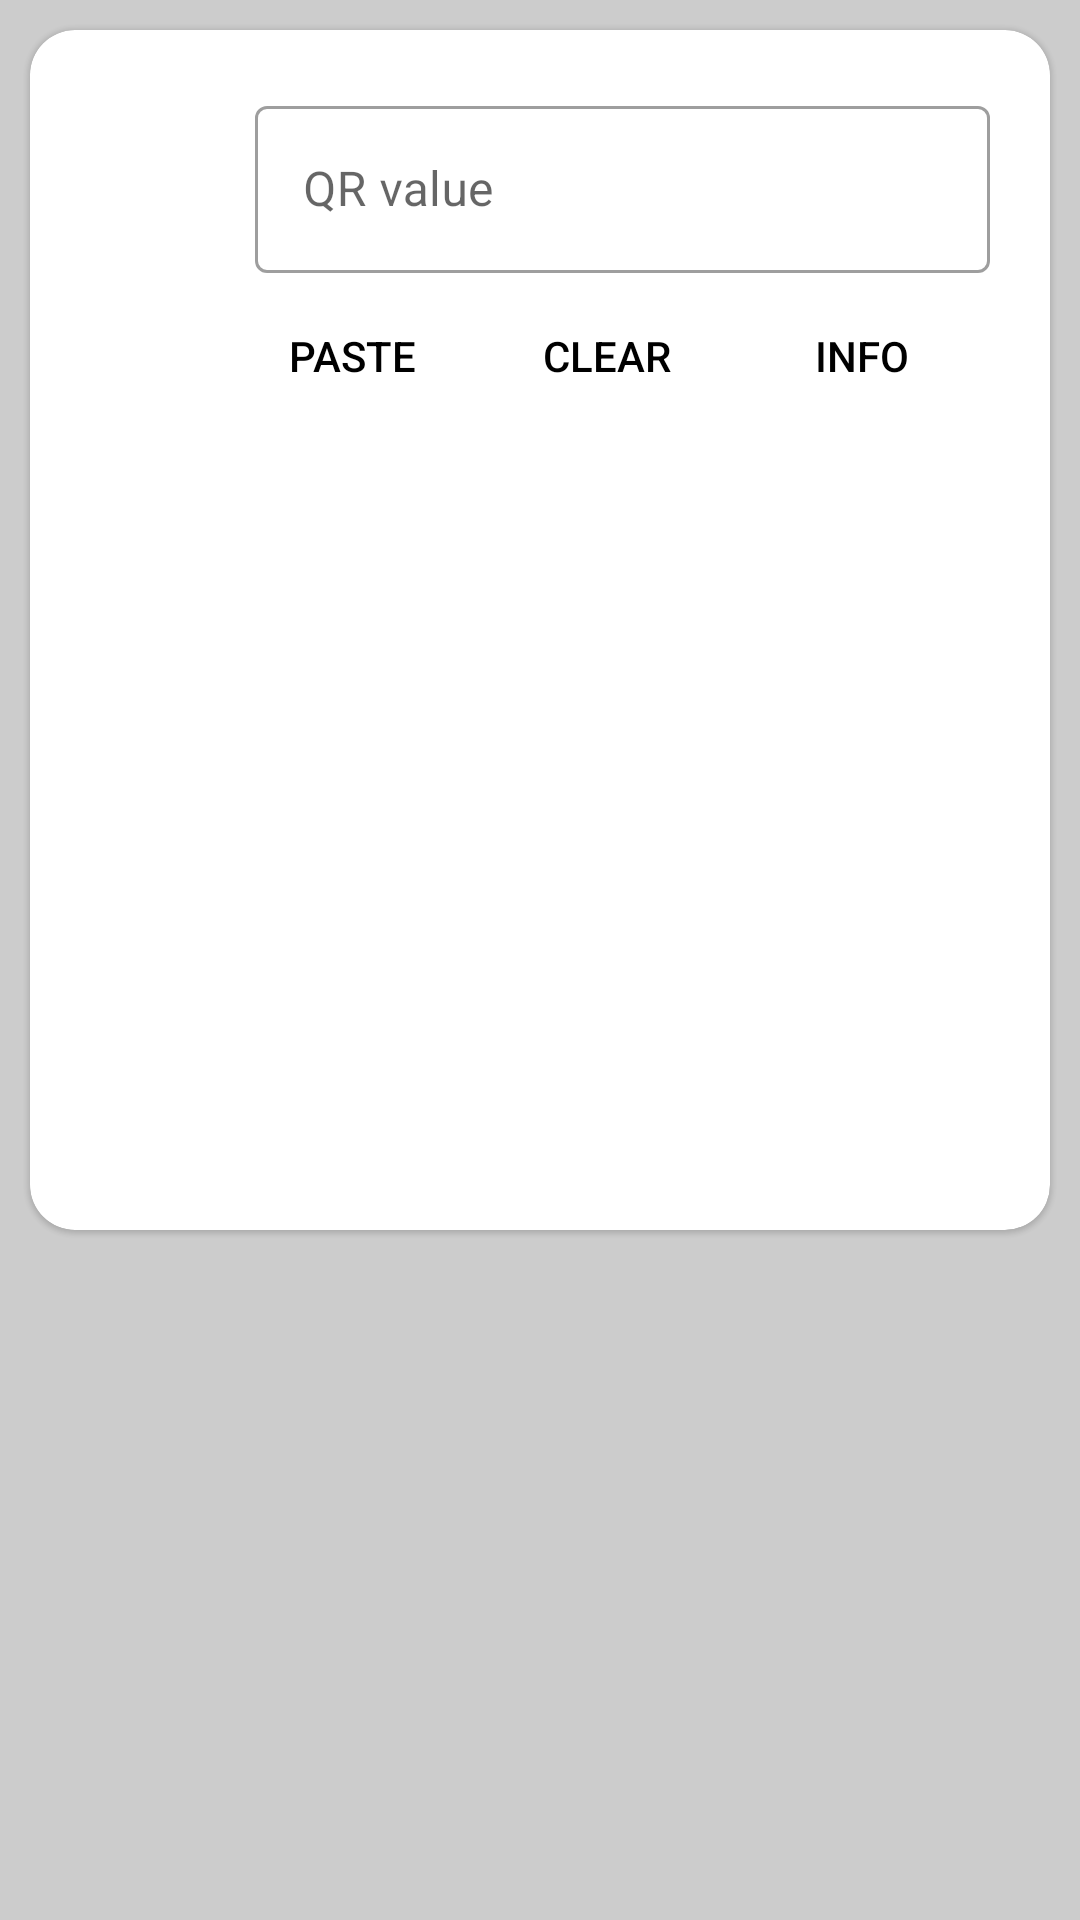

This screen was rendered from an Android layout file. Write that file and the resources it references.
<!-- AndroidManifest.xml: activity theme Theme.AppCompat.Translucent -->
<!-- res/layout/activity_main.xml -->
<?xml version="1.0" encoding="utf-8"?>
<androidx.constraintlayout.widget.ConstraintLayout xmlns:android="http://schemas.android.com/apk/res/android"
    xmlns:app="http://schemas.android.com/apk/res-auto"
    xmlns:tools="http://schemas.android.com/tools"
    android:layout_width="match_parent"
    android:layout_height="match_parent"

    android:background="#33000000"

    tools:context=".MainActivity">

    <com.google.android.material.card.MaterialCardView
        android:id="@+id/cardView"
        android:layout_width="0dp"
        android:layout_height="400dp"

        android:layout_margin="10dp"
        android:elevation="1dp"
        android:theme="@style/Theme.QRme"
        app:cardCornerRadius="15dp"

        app:layout_constraintEnd_toEndOf="parent"
        app:layout_constraintStart_toStartOf="parent"
        app:layout_constraintTop_toTopOf="parent">

        <androidx.constraintlayout.widget.ConstraintLayout
            android:layout_width="match_parent"
            android:layout_height="match_parent"
            android:orientation="vertical">


            <com.google.android.material.textfield.TextInputLayout
                android:id="@+id/edittext_layout"
                style="@style/Widget.MaterialComponents.TextInputLayout.OutlinedBox"
                android:layout_width="0dp"
                android:layout_height="wrap_content"

                android:layout_marginHorizontal="20dp"
                android:layout_marginTop="20dp"
                android:hint="QR value"

                app:layout_constraintEnd_toEndOf="parent"
                app:layout_constraintStart_toEndOf="@id/backicon"
                app:layout_constraintTop_toTopOf="parent">

                <com.google.android.material.textfield.TextInputEditText
                    android:id="@+id/edittext"
                    android:layout_width="match_parent"
                    android:layout_height="match_parent"
                    android:maxLines="2"
                    android:textColorHighlight="@color/purple_200"
                    />
            </com.google.android.material.textfield.TextInputLayout>

            <ImageView
                android:id="@+id/backicon"
                android:layout_width="@dimen/icon_size"
                android:layout_height="@dimen/icon_size"

                android:layout_marginStart="15dp"
                android:padding="6dp"

                android:src="@drawable/ic_left_arrow"
                app:layout_constraintBottom_toBottomOf="@id/edittext_layout"
                app:layout_constraintEnd_toStartOf="@id/edittext_layout"
                app:layout_constraintStart_toStartOf="parent"
                app:layout_constraintTop_toTopOf="@id/edittext_layout" />

            <androidx.appcompat.widget.AppCompatButton
                android:id="@+id/button_paste"
                android:layout_width="@dimen/button_width"
                android:layout_height="@dimen/button_height"

                android:layout_gravity="center"
                android:layout_marginTop="10dp"
                android:background="@drawable/custom_square_button"
                android:backgroundTint="@color/grey"
                android:text="Paste"
                android:textColor="@color/black"

                app:layout_constraintStart_toStartOf="@id/edittext_layout"
                app:layout_constraintTop_toBottomOf="@id/edittext_layout" />

            <androidx.appcompat.widget.AppCompatButton
                android:id="@+id/button_clear"
                android:layout_width="@dimen/button_width"
                android:layout_height="@dimen/button_height"

                android:layout_gravity="center"
                android:layout_marginStart="20dp"
                android:layout_marginTop="10dp"
                android:background="@drawable/custom_square_button"
                android:backgroundTint="@color/grey"
                android:text="Clear"
                android:textColor="@color/black"

                app:layout_constraintStart_toEndOf="@id/button_paste"
                app:layout_constraintTop_toBottomOf="@id/edittext_layout" />
            <androidx.appcompat.widget.AppCompatButton
                android:id="@+id/button_info"
                android:layout_width="@dimen/button_width"
                android:layout_height="@dimen/button_height"

                android:layout_gravity="center"
                android:layout_marginStart="20dp"
                android:layout_marginTop="10dp"
                android:background="@drawable/custom_square_button"
                android:backgroundTint="@color/grey"
                android:text="Info"
                android:textColor="@color/black"

                app:layout_constraintStart_toEndOf="@id/button_clear"
                app:layout_constraintTop_toBottomOf="@id/edittext_layout" />

            <ImageView
                android:id="@+id/image"
                android:layout_width="match_parent"
                android:layout_height="0dp"

                android:layout_marginHorizontal="10dp"
                android:layout_marginTop="10dp"
                android:layout_marginBottom="20dp"

                app:layout_constraintBottom_toBottomOf="parent"
                app:layout_constraintEnd_toEndOf="parent"
                app:layout_constraintStart_toStartOf="parent"
                app:layout_constraintTop_toBottomOf="@id/button_paste" />

        </androidx.constraintlayout.widget.ConstraintLayout>

    </com.google.android.material.card.MaterialCardView>

</androidx.constraintlayout.widget.ConstraintLayout>
<!-- resources referenced by this layout -->
<resources>
  <color name="black">#FF000000</color>
  <color name="grey">#c4c4c4</color>
  <color name="purple_200">#FFBB86FC</color>
  <dimen name="button_height">35dp</dimen>
  <dimen name="button_width">65dp</dimen>
  <dimen name="icon_size">40dp</dimen>
  <style name="Theme.QRme" parent="Theme.MaterialComponents.DayNight.DarkActionBar">
          
          <item name="colorPrimary">@color/purple_500</item>
          <item name="colorPrimaryVariant">@color/purple_700</item>
          <item name="colorOnPrimary">@color/white</item>
          
          <item name="colorSecondary">@color/teal_200</item>
          <item name="colorSecondaryVariant">@color/teal_700</item>
          <item name="colorOnSecondary">@color/black</item>
          
          <item name="android:statusBarColor" tools:targetApi="l">?attr/colorPrimaryVariant</item>
          
      </style>
  <style name="Theme.AppCompat.Translucent" parent="Theme.AppCompat.NoActionBar">
  
          <item name="android:windowNoTitle">true</item>
          <item name="android:windowBackground">@android:color/transparent</item>
          <item name="android:colorBackgroundCacheHint">@null</item>
          <item name="android:windowIsTranslucent">true</item>
  
          <item name="android:windowAnimationStyle">@style/TransViewStyle</item>
      </style>
  <color name="purple_500">#FF6200EE</color>
  <color name="purple_700">#FF3700B3</color>
  <color name="white">#FFFFFFFF</color>
  <color name="teal_200">#FF03DAC5</color>
  <color name="teal_700">#FF018786</color>
  <style name="TransViewStyle">
          <item name="android:windowEnterAnimation">@anim/open_scroll_from_top</item>
          <item name="android:windowExitAnimation">@anim/exit_fade_in</item>
      </style>
</resources>
